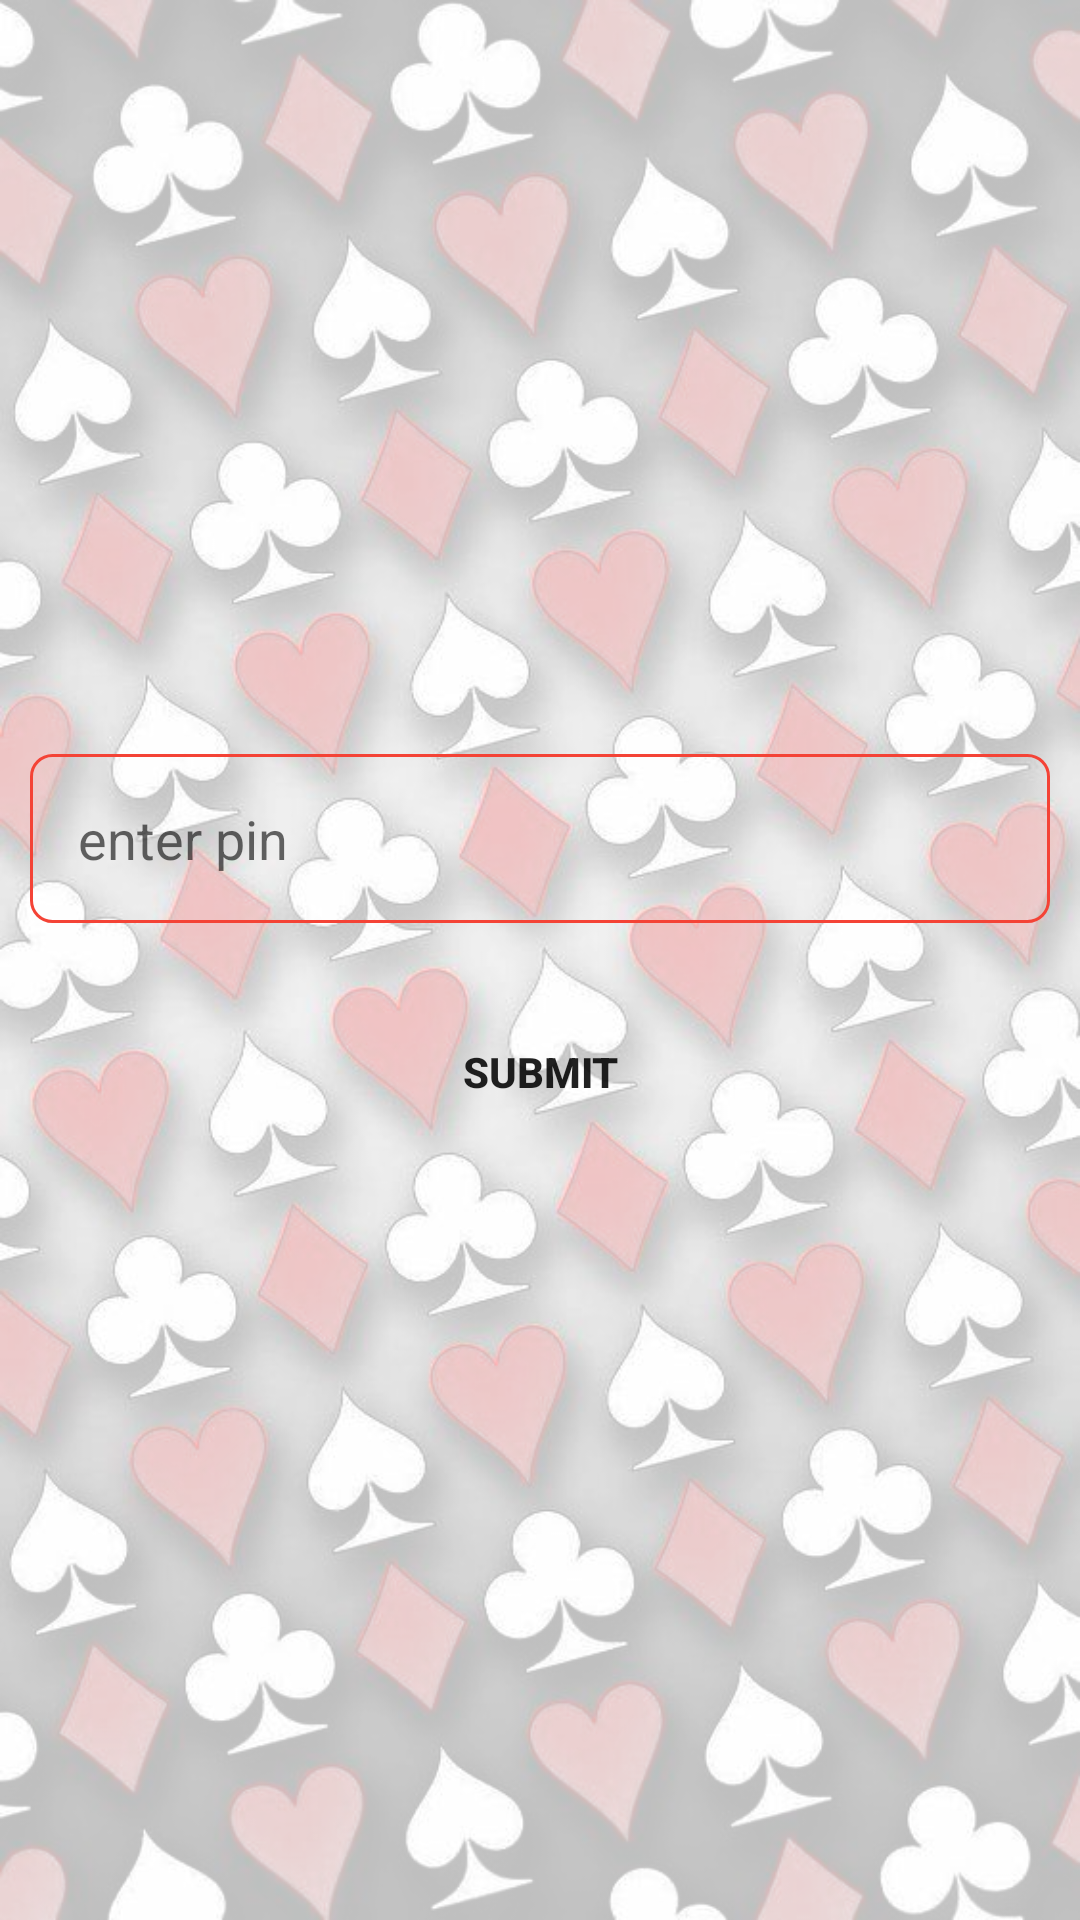

Layout XML and referenced resources for this Android screen:
<!-- AndroidManifest.xml: application theme Theme.OnlineMatka -->
<!-- res/layout/activity_enter_pin.xml -->
<?xml version="1.0" encoding="utf-8"?>
<androidx.constraintlayout.widget.ConstraintLayout xmlns:android="http://schemas.android.com/apk/res/android"
    xmlns:app="http://schemas.android.com/apk/res-auto"
    xmlns:tools="http://schemas.android.com/tools"
    android:layout_width="match_parent"
    android:layout_height="match_parent"
    android:padding="10dp"
    android:background="@drawable/welcome_bg"
    tools:context=".EnterPinActivity">

    <TextView
        android:layout_width="wrap_content"
        android:layout_height="wrap_content"
        android:layout_marginStart="176dp"
        android:layout_marginTop="160dp"
        android:layout_marginEnd="177dp"
        android:layout_marginBottom="552dp"
        android:text="Enter Pin:"
        android:textStyle="bold"
        android:textColor="@color/black"
        android:textSize="@dimen/heading_text_size"
        app:layout_constraintBottom_toBottomOf="parent"
        app:layout_constraintEnd_toEndOf="parent"
        app:layout_constraintStart_toStartOf="parent"
        app:layout_constraintTop_toTopOf="parent" />

    <EditText
        android:id="@+id/editTextPhone"
        android:layout_width="match_parent"
        android:layout_height="wrap_content"
        android:background="@drawable/edit_bg"
        android:ems="10"
        android:hint="enter pin"
        android:inputType="phone"
        android:padding="16dp"
        app:layout_constraintBottom_toBottomOf="parent"
        app:layout_constraintEnd_toEndOf="parent"
        app:layout_constraintHorizontal_bias="0.842"
        app:layout_constraintStart_toStartOf="parent"
        app:layout_constraintTop_toTopOf="parent"
        app:layout_constraintVertical_bias="0.428" />

    <Button
        android:id="@+id/button_submit_pin"
        android:layout_width="match_parent"
        android:layout_height="wrap_content"
        android:background="@drawable/button_shape"
        android:padding="@dimen/main_buttons_padding"
        android:text="submit"
        android:textStyle="bold"
        app:layout_constraintBottom_toBottomOf="parent"
        app:layout_constraintEnd_toEndOf="parent"
        app:layout_constraintHorizontal_bias="0.473"
        app:layout_constraintStart_toStartOf="parent"
        app:layout_constraintTop_toTopOf="parent"
        app:layout_constraintVertical_bias="0.566" />
</androidx.constraintlayout.widget.ConstraintLayout>
<!-- resources referenced by this layout -->
<resources>
  <color name="black">#FF000000</color>
  <dimen name="heading_text_size">40sp</dimen>
  <dimen name="main_buttons_padding">20sp</dimen>
  <!-- drawable edit_bg (drawable) -->
  <?xml version="1.0" encoding="utf-8"?>
  <shape xmlns:android="http://schemas.android.com/apk/res/android"
      android:shape="rectangle">
  
      <corners
          android:radius="7dp"/>
      <stroke
          android:width="1dp"
          android:color="@color/red"/>
  
  </shape>
  <!-- drawable welcome_bg: png bitmap (drawable, 923736 bytes) -->
  <style name="Theme.OnlineMatka" parent="Theme.MaterialComponents.DayNight.NoActionBar">
          
          <item name="colorPrimary">@color/purple_500</item>
          <item name="colorPrimaryVariant">@color/purple_700</item>
          <item name="colorOnPrimary">@color/white</item>
          
          <item name="colorSecondary">@color/teal_200</item>
          <item name="colorSecondaryVariant">@color/teal_700</item>
          <item name="colorOnSecondary">@color/black</item>
          
          <item name="android:statusBarColor" tools:targetApi="l">?attr/colorPrimaryVariant</item>
          
      </style>
  <color name="red">#F44336</color>
  <color name="purple_500">#00D8A2</color>
  <color name="purple_700">#00BFA5</color>
  <color name="white">#FFFFFFFF</color>
  <color name="teal_200">#FF03DAC5</color>
  <color name="teal_700">#FF018786</color>
</resources>
